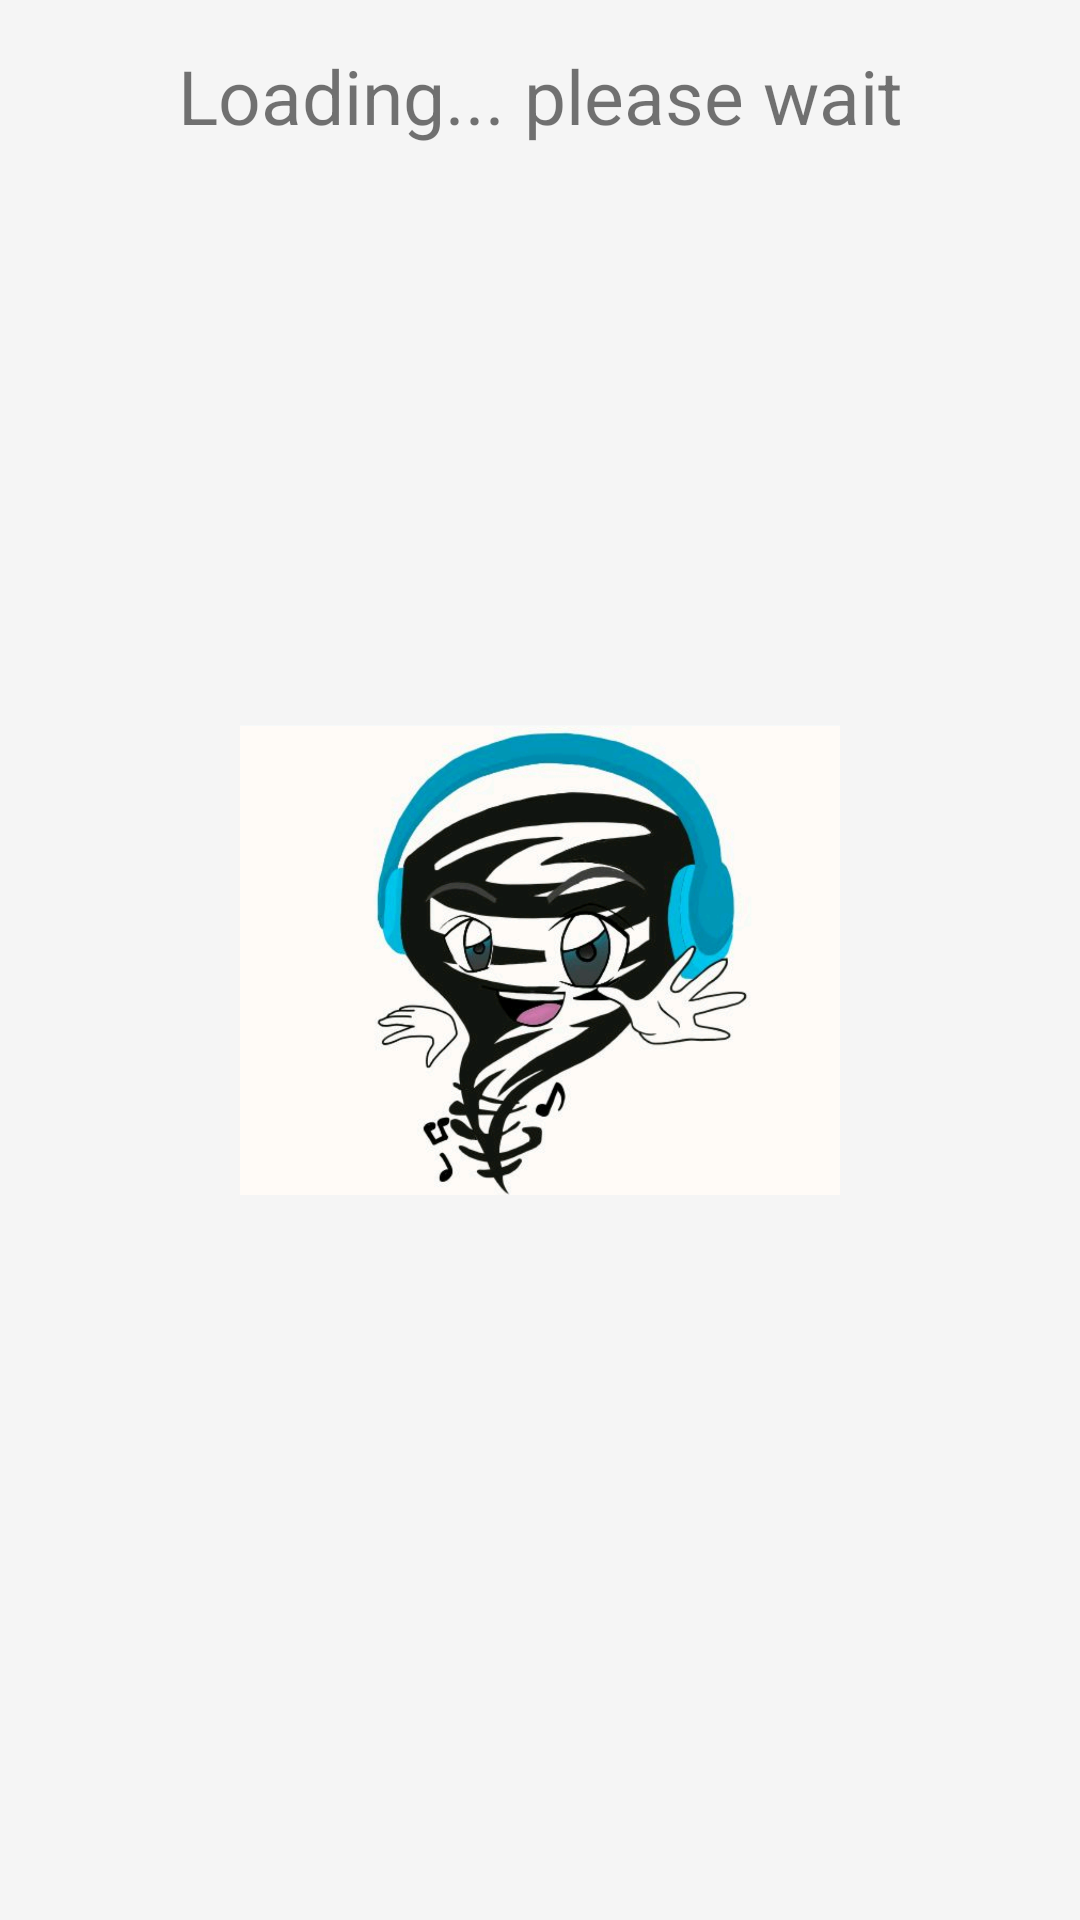

This screen was rendered from an Android layout file. Write that file and the resources it references.
<!-- AndroidManifest.xml: fallback theme Theme.MaterialComponents.DayNight.NoActionBar -->
<!-- res/layout/loading_screen.xml -->
<?xml version="1.0" encoding="utf-8"?>
<RelativeLayout xmlns:android="http://schemas.android.com/apk/res/android"
    android:orientation="vertical" android:layout_width="match_parent"
    android:layout_height="match_parent"
    android:id="@+id/loading_screen"
    android:background="@color/WhiteSmoke"
    >

    <TextView
        android:id="@+id/Welcome_Screen"
        android:layout_marginTop="15dp"
        android:layout_width="match_parent"
        android:layout_height="wrap_content"
        android:layout_weight="0.25"
        android:textColor="@color/bright_blue"
        android:textAlignment="center"
        android:textSize="25sp"
        android:text="Loading... please wait"

        />

    

    <ImageView
        android:id="@+id/tornado"
        android:layout_width="200dp"
        android:layout_height="200dp"
        android:layout_centerInParent="true"
        android:src="@drawable/applogo"
        />

</RelativeLayout>
<!-- resources referenced by this layout -->
<resources>
  <color name="WhiteSmoke">#F5F5F5</color>
  <!-- drawable applogo: png bitmap (drawable, 849624 bytes) -->
</resources>
